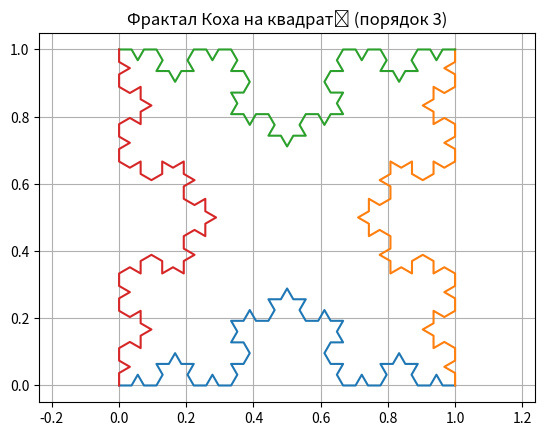

The matplotlib source for this figure:
import matplotlib.pyplot as plt
import numpy as np

def koch_curve(p1, p2, order):
    if order == 0:
        return [p1, p2]
    else:
        p1 = np.array(p1)
        p2 = np.array(p2)
        delta = (p2 - p1) / 3
        a = p1 + delta
        b = p1 + 2 * delta

        # Вектор повороту на 60 градусів назовні
        angle = np.pi / 3
        rot = np.array([[np.cos(angle), -np.sin(angle)],
                        [np.sin(angle),  np.cos(angle)]])
        peak = a + rot @ (delta)

        return (koch_curve(p1, a, order-1) +
                koch_curve(a, peak, order-1)[1:] +
                koch_curve(peak, b, order-1)[1:] +
                koch_curve(b, p2, order-1)[1:])

def draw_koch_square(order, size=1):
    # Кутові точки квадрату
    p1 = [0, 0]
    p2 = [size, 0]
    p3 = [size, size]
    p4 = [0, size]

    sides = [
        koch_curve(p1, p2, order),
        koch_curve(p2, p3, order),
        koch_curve(p3, p4, order),
        koch_curve(p4, p1, order)
    ]

    for side in sides:
        x, y = zip(*side)
        plt.plot(x, y)

    plt.axis('equal')
    plt.title(f"Фрактал Коха на квадраті (порядок {order})")
    plt.grid(True)
    plt.show()

draw_koch_square(order=3)
